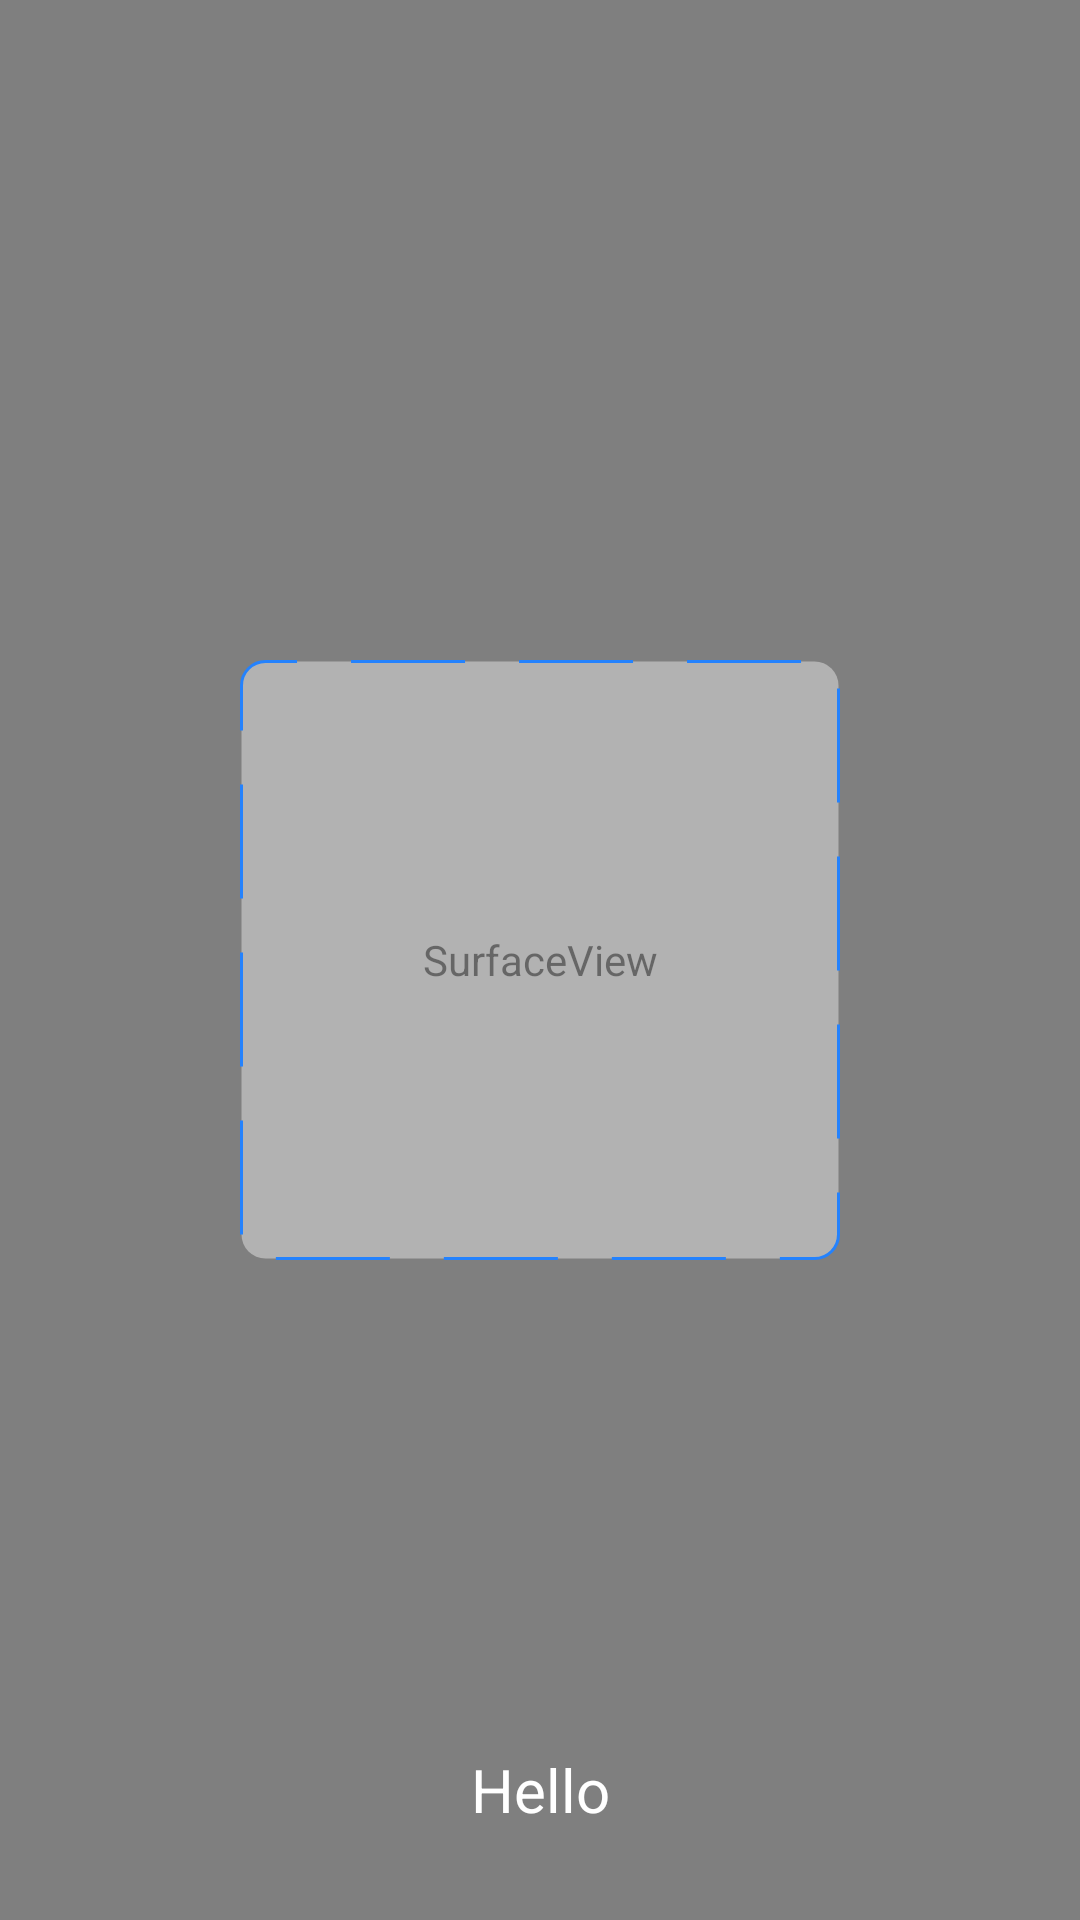

Write the Android layout XML for this screen, with the resource values it uses.
<!-- AndroidManifest.xml: application theme Theme -->
<!-- res/layout/activity_qr_code.xml -->
<?xml version="1.0" encoding="utf-8"?>
<RelativeLayout xmlns:android="http://schemas.android.com/apk/res/android"
    android:layout_width="match_parent"
    android:layout_height="match_parent"
    android:gravity="center"
    android:background="#154FAD">

    <FrameLayout
        android:layout_width="match_parent"
        android:layout_height="match_parent">

        <SurfaceView
            android:id="@+id/camera_view"
            android:layout_width="match_parent"
            android:layout_height="match_parent" />

        <View
            android:layout_width="200dp"
            android:layout_height="200dp"
            android:layout_gravity="center"
            android:background="@drawable/rectangle"
            />
    </FrameLayout>

    <LinearLayout
        android:layout_width="match_parent"
        android:layout_height="wrap_content"
        android:padding="20dp"
        android:orientation="vertical"
        android:layout_alignParentBottom="true">

        <TextView
            android:id="@+id/code_info"
            android:layout_width="match_parent"
            android:layout_height="wrap_content"
            android:gravity="center"
            android:padding="10dp"
            android:text="Hello"
            android:textColor="@color/white"
            android:textSize="20sp" />

    </LinearLayout>
</RelativeLayout>
<!-- resources referenced by this layout -->
<resources>
  <color name="white">#FFFFFFFF</color>
  <!-- drawable rectangle (drawable) -->
  <?xml version="1.0" encoding="utf-8"?>
  <shape xmlns:android="http://schemas.android.com/apk/res/android"
      android:shape="rectangle">
  
      <stroke
          android:color="@color/mainBlue"
          android:dashGap="18dp"
          android:dashWidth="38dp"
          android:width="1dp"/>
      <solid
          android:color="#66FEFEFE" />
  
      <corners android:radius="8dp"/>
  </shape>
  <style name="Theme" parent="Theme.MaterialComponents.DayNight.NoActionBar.Bridge">
  
      <item name="colorPrimary">@color/mainBlue</item>
          <item name="colorPrimaryDark">@color/mainBlue </item>
  
          <item name="colorAccent">#042E67</item>
          <item name="colorOnPrimary">@color/white</item>
          <item name="colorOnContainer">@color/white </item>
          <item name="android:windowTranslucentStatus"> true </item>
          
  
      </style>
  <color name="mainBlue">#2482FD</color>
</resources>
